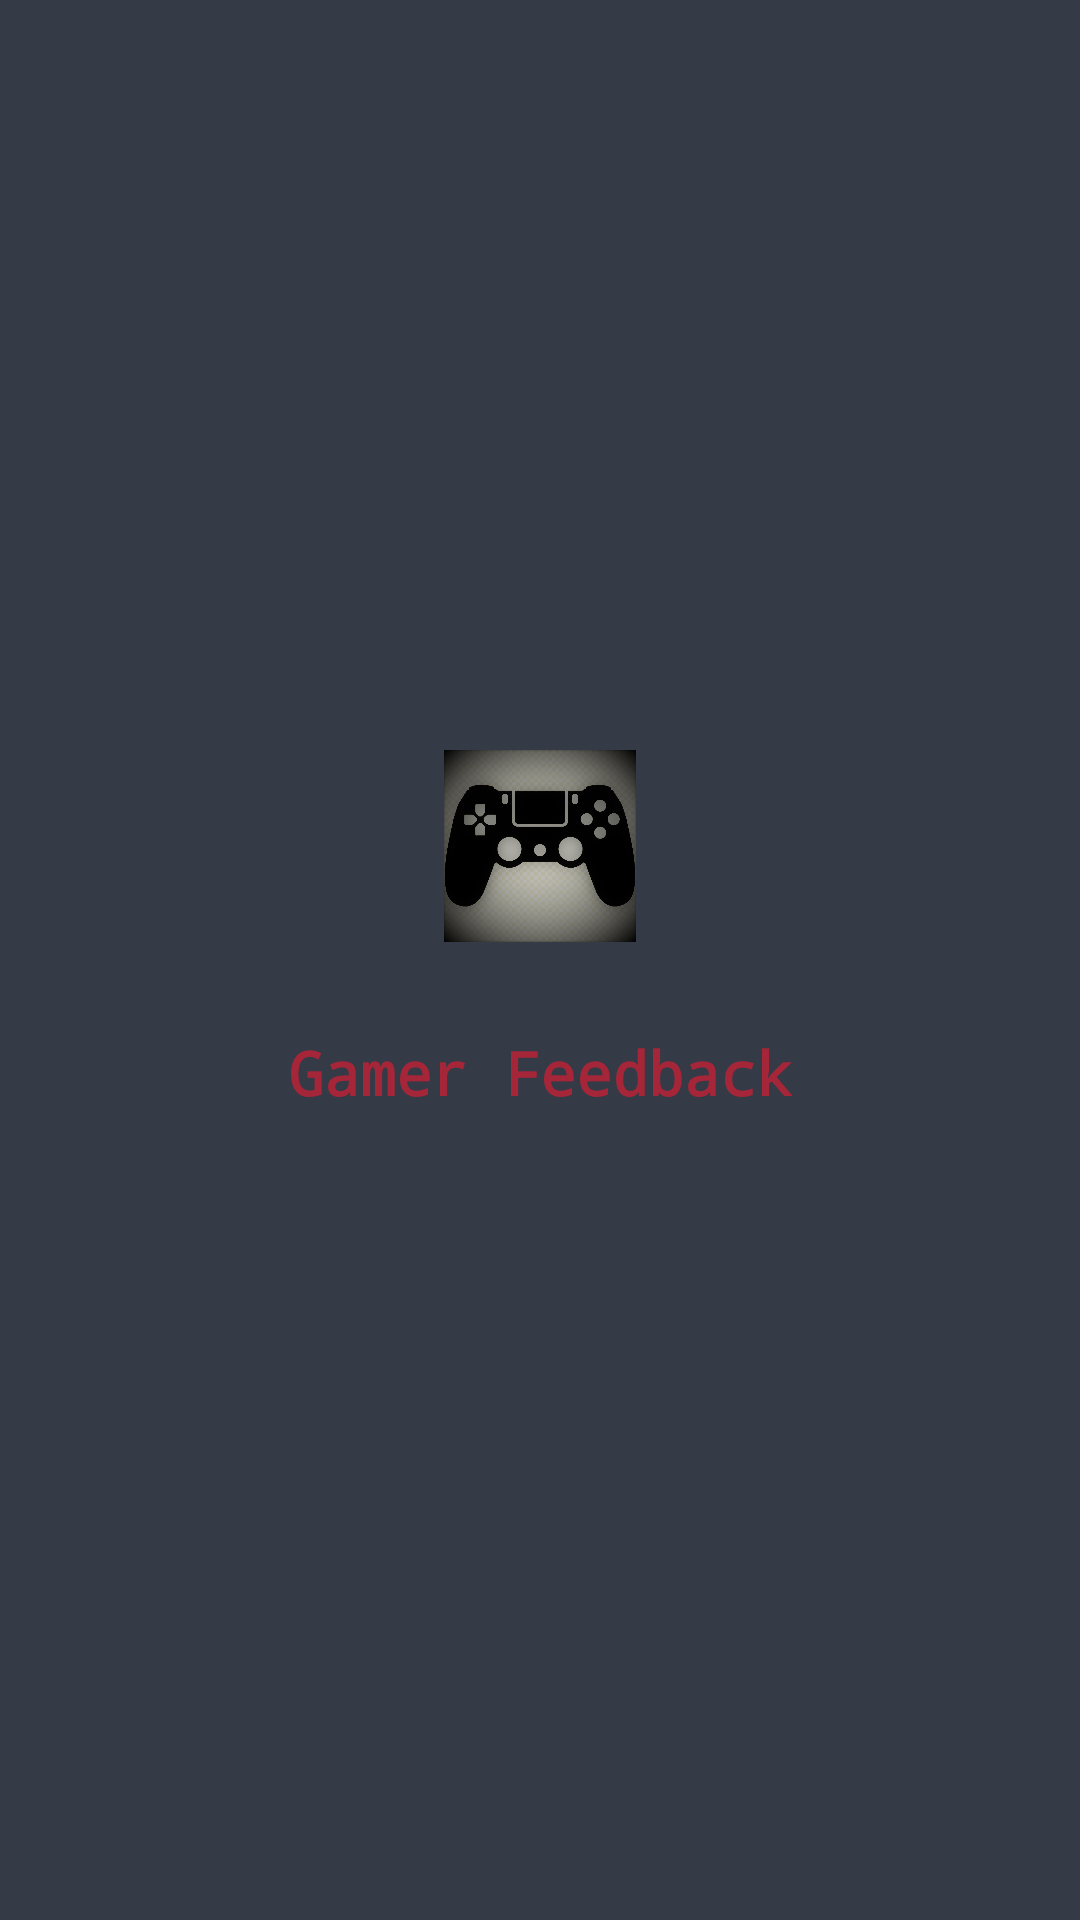

Produce the Android XML layout that renders to this screen, including the resource entries it uses.
<!-- AndroidManifest.xml: activity theme AppTheme.NoActionBar -->
<!-- res/layout/activity_splash.xml -->
<?xml version="1.0" encoding="utf-8"?>
<LinearLayout xmlns:android="http://schemas.android.com/apk/res/android"
    xmlns:app="http://schemas.android.com/apk/res-auto"
    android:orientation="vertical"
    android:layout_width="match_parent"
    android:layout_height="match_parent"
    android:background="@color/colorPrimaryDark">

    

    <ImageView
        android:id="@+id/imageView"
        android:layout_width="64dp"
        android:layout_height="64dp"
        android:layout_marginTop="250dp"
        android:src="@drawable/logo"
        app:srcCompat="@android:drawable/sym_def_app_icon"
        android:layout_gravity="center"/>

    <TextView
        android:id="@+id/textView"
        android:layout_width="match_parent"
        android:layout_height="wrap_content"
        android:text="Gamer Feedback"
        android:textSize="20dp"
        android:textStyle="bold"
        android:gravity="center"
        android:textColor="@color/colorAccent"
        android:layout_below="@id/imageView"
        android:padding="30dp"/>

    <ProgressBar
        android:id="@+id/progressBar"
        android:layout_width="match_parent"
        android:layout_height="wrap_content"
        android:layout_below="@id/textView"
        android:layout_centerHorizontal="true"
        android:layout_marginTop="20dp"
        android:indeterminateTint="@color/colorAccent"/>

    <TextView
        android:id="@+id/textView1"
        android:layout_width="match_parent"
        android:layout_height="wrap_content"
        android:layout_below="@id/progressBar"
        android:gravity="center"
        android:layout_marginTop="200dp"
        android:padding="15dp"
        android:text="Designed by Alec Dady"
        android:textColor="@color/colorAccent"
        android:textSize="15dp"
        android:textStyle="bold"
        android:textAlignment="center"/>

</LinearLayout>
<!-- resources referenced by this layout -->
<resources>
  <color name="colorAccent">#A62639</color>
  <color name="colorPrimaryDark">#353A47</color>
  <!-- drawable logo: png bitmap (drawable, 374667 bytes) -->
  <style name="AppTheme.NoActionBar">
          <item name="windowActionBar">false</item>
          <item name="windowNoTitle">true</item>
      </style>
</resources>
